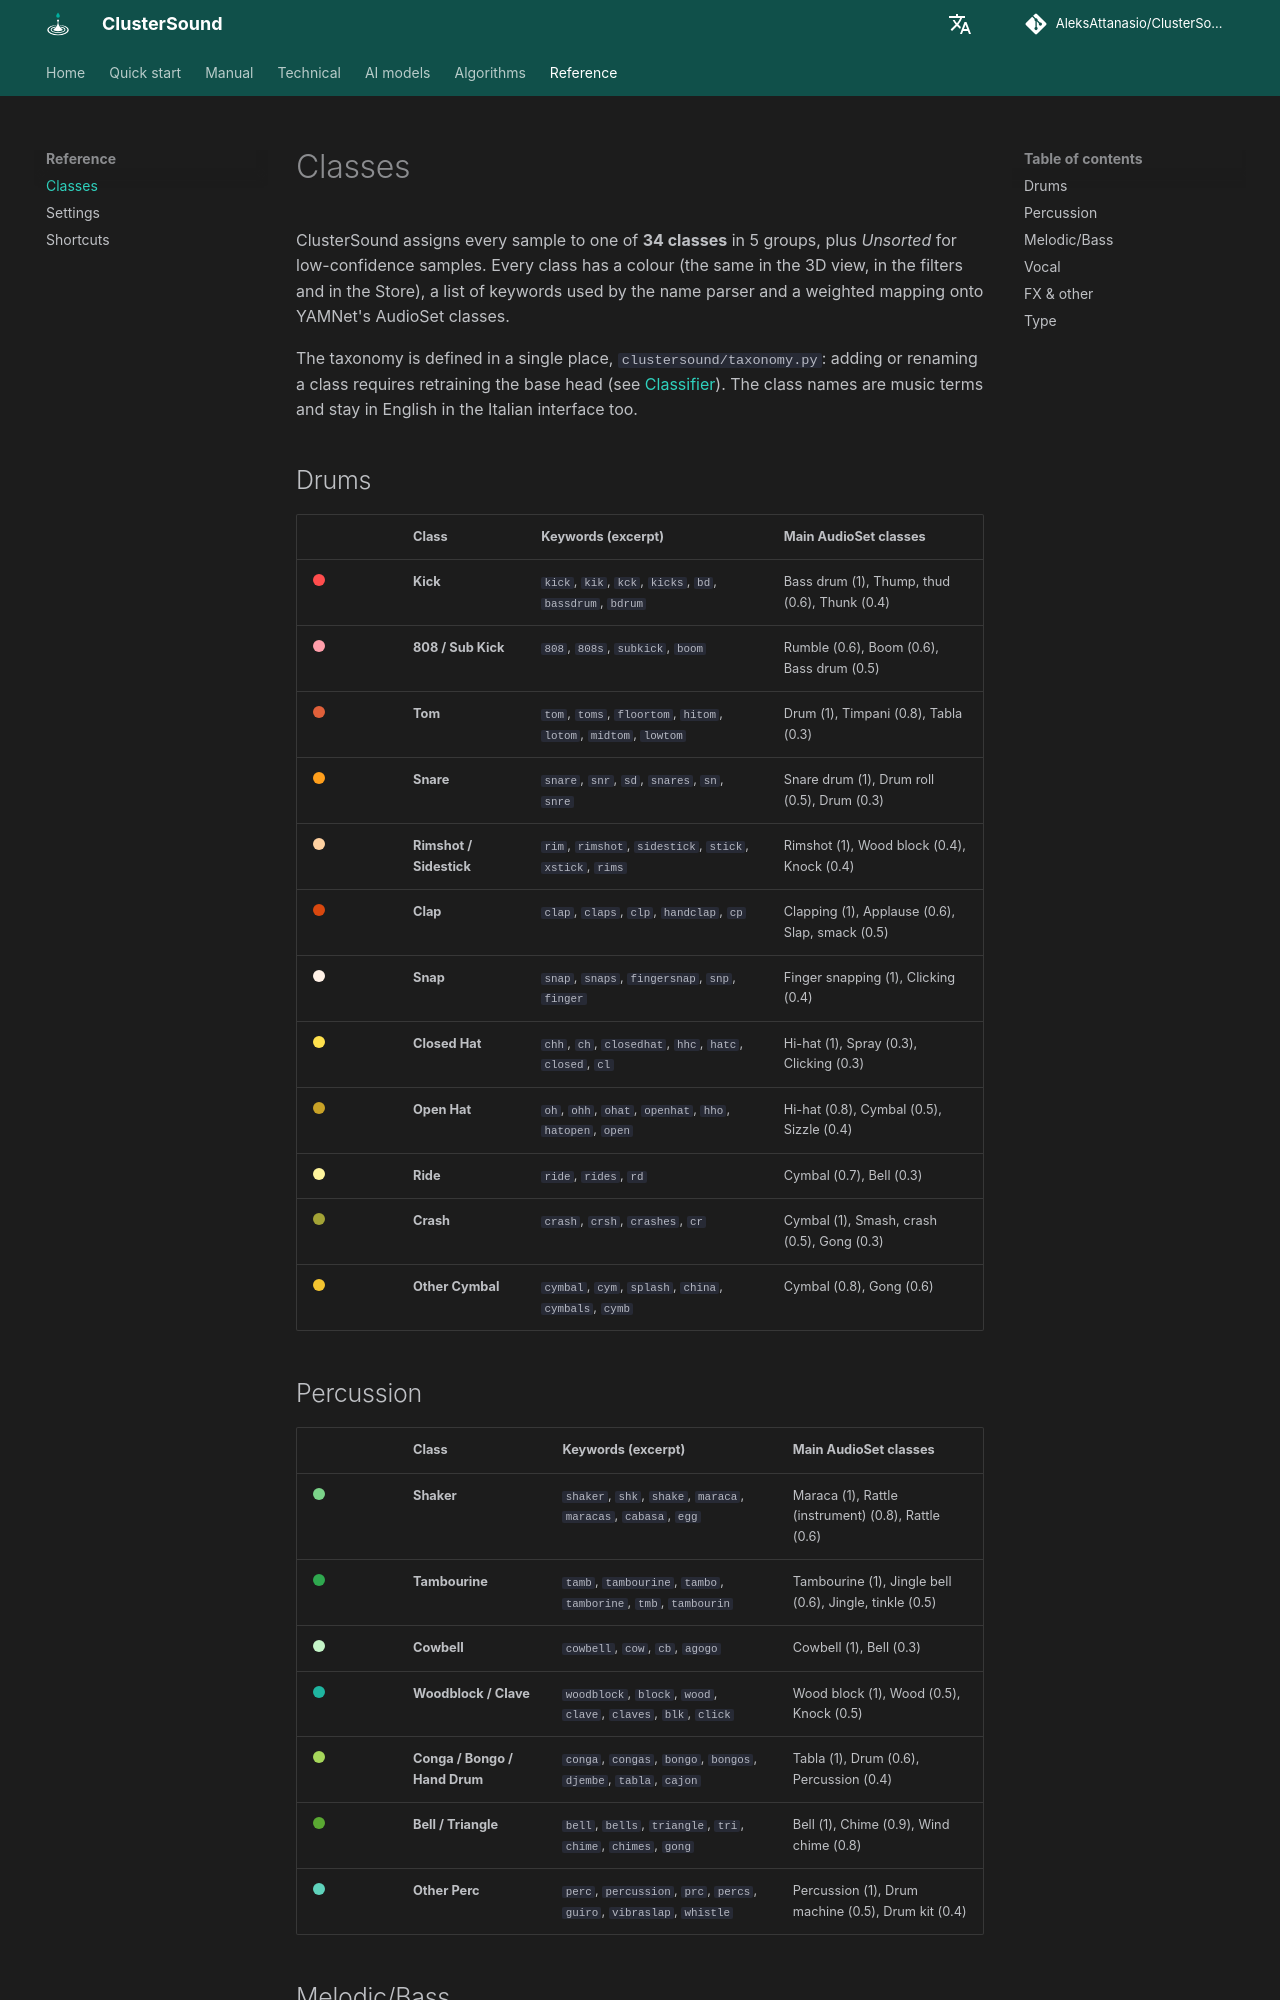

repository: AleksAttanasio/ClusterSound · page: reference/classes/index.html · generator: mkdocs

# Classes

ClusterSound assigns every sample to one of **34 classes** in 5 groups, plus *Unsorted* for low-confidence samples. Every class has a colour (the same in the 3D view, in the filters and in the Store), a list of keywords used by the name parser and a weighted mapping onto YAMNet's AudioSet classes.

The taxonomy is defined in a single place, `clustersound/taxonomy.py`: adding or renaming a class requires retraining the base head (see [Classifier](../ai/classifier.md)). The class names are music terms and stay in English in the Italian interface too.

## Drums

| | Class | Keywords (excerpt) | Main AudioSet classes |
|---|---|---|---|
| <span style="display:inline-block;width:12px;height:12px;border-radius:50%;background:#ff4d4d"></span> | **Kick** | `kick`, `kik`, `kck`, `kicks`, `bd`, `bassdrum`, `bdrum` | Bass drum (1), Thump, thud (0.6), Thunk (0.4) |
| <span style="display:inline-block;width:12px;height:12px;border-radius:50%;background:#ff9eaa"></span> | **808 / Sub Kick** | `808`, `808s`, `subkick`, `boom` | Rumble (0.6), Boom (0.6), Bass drum (0.5) |
| <span style="display:inline-block;width:12px;height:12px;border-radius:50%;background:#e0603a"></span> | **Tom** | `tom`, `toms`, `floortom`, `hitom`, `lotom`, `midtom`, `lowtom` | Drum (1), Timpani (0.8), Tabla (0.3) |
| <span style="display:inline-block;width:12px;height:12px;border-radius:50%;background:#ff9f1c"></span> | **Snare** | `snare`, `snr`, `sd`, `snares`, `sn`, `snre` | Snare drum (1), Drum roll (0.5), Drum (0.3) |
| <span style="display:inline-block;width:12px;height:12px;border-radius:50%;background:#ffd1a1"></span> | **Rimshot / Sidestick** | `rim`, `rimshot`, `sidestick`, `stick`, `xstick`, `rims` | Rimshot (1), Wood block (0.4), Knock (0.4) |
| <span style="display:inline-block;width:12px;height:12px;border-radius:50%;background:#d9480f"></span> | **Clap** | `clap`, `claps`, `clp`, `handclap`, `cp` | Clapping (1), Applause (0.6), Slap, smack (0.5) |
| <span style="display:inline-block;width:12px;height:12px;border-radius:50%;background:#fff1e6"></span> | **Snap** | `snap`, `snaps`, `fingersnap`, `snp`, `finger` | Finger snapping (1), Clicking (0.4) |
| <span style="display:inline-block;width:12px;height:12px;border-radius:50%;background:#ffe14d"></span> | **Closed Hat** | `chh`, `ch`, `closedhat`, `hhc`, `hatc`, `closed`, `cl` | Hi-hat (1), Spray (0.3), Clicking (0.3) |
| <span style="display:inline-block;width:12px;height:12px;border-radius:50%;background:#c9a227"></span> | **Open Hat** | `oh`, `ohh`, `ohat`, `openhat`, `hho`, `hatopen`, `open` | Hi-hat (0.8), Cymbal (0.5), Sizzle (0.4) |
| <span style="display:inline-block;width:12px;height:12px;border-radius:50%;background:#fff59d"></span> | **Ride** | `ride`, `rides`, `rd` | Cymbal (0.7), Bell (0.3) |
| <span style="display:inline-block;width:12px;height:12px;border-radius:50%;background:#a3a336"></span> | **Crash** | `crash`, `crsh`, `crashes`, `cr` | Cymbal (1), Smash, crash (0.5), Gong (0.3) |
| <span style="display:inline-block;width:12px;height:12px;border-radius:50%;background:#f4c430"></span> | **Other Cymbal** | `cymbal`, `cym`, `splash`, `china`, `cymbals`, `cymb` | Cymbal (0.8), Gong (0.6) |
